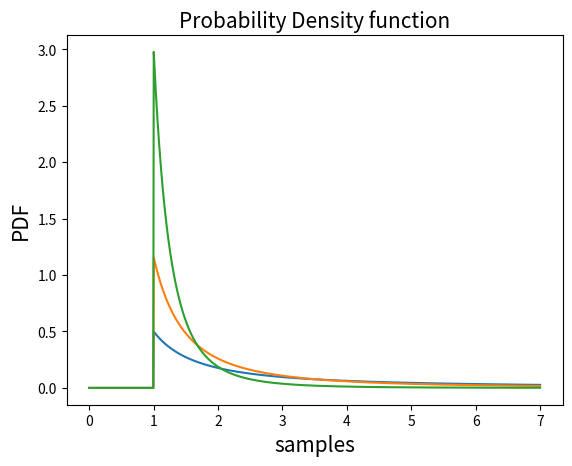

Here is the Python script that generated this plot: (Note: this script raises an exception after producing the figure.)
# -*- coding: utf-8 -*-
"""
Created on Tue Jan 12 16:20:04 2021
Power Law
[redacted]
"""


import numpy as np
import matplotlib.pyplot as plt
from scipy.stats import pareto
#scale
x_m = 1
#list of values of shape parameters 
alpha = [0.5, 1.16, 3] 
samples = np.linspace(start=0, stop=7, num=1000)
for a in alpha:
    output = np.array([pareto.pdf(x=samples, b=a, loc=0, scale=x_m)])
    plt.plot(samples, output.T, label='alpha {0}' .format(a))
plt.xlabel('samples', fontsize=15)
plt.ylabel('PDF', fontsize=15)
plt.title('Probability Density function', fontsize=15)
plt.grid(b=True, color='grey', alpha=0.3, linestyle='--', linewidth=1)
plt.rcParams["figure.figsize"] = [8, 5]
plt.legend(loc='best')
plt.xlim([1.01, 7])